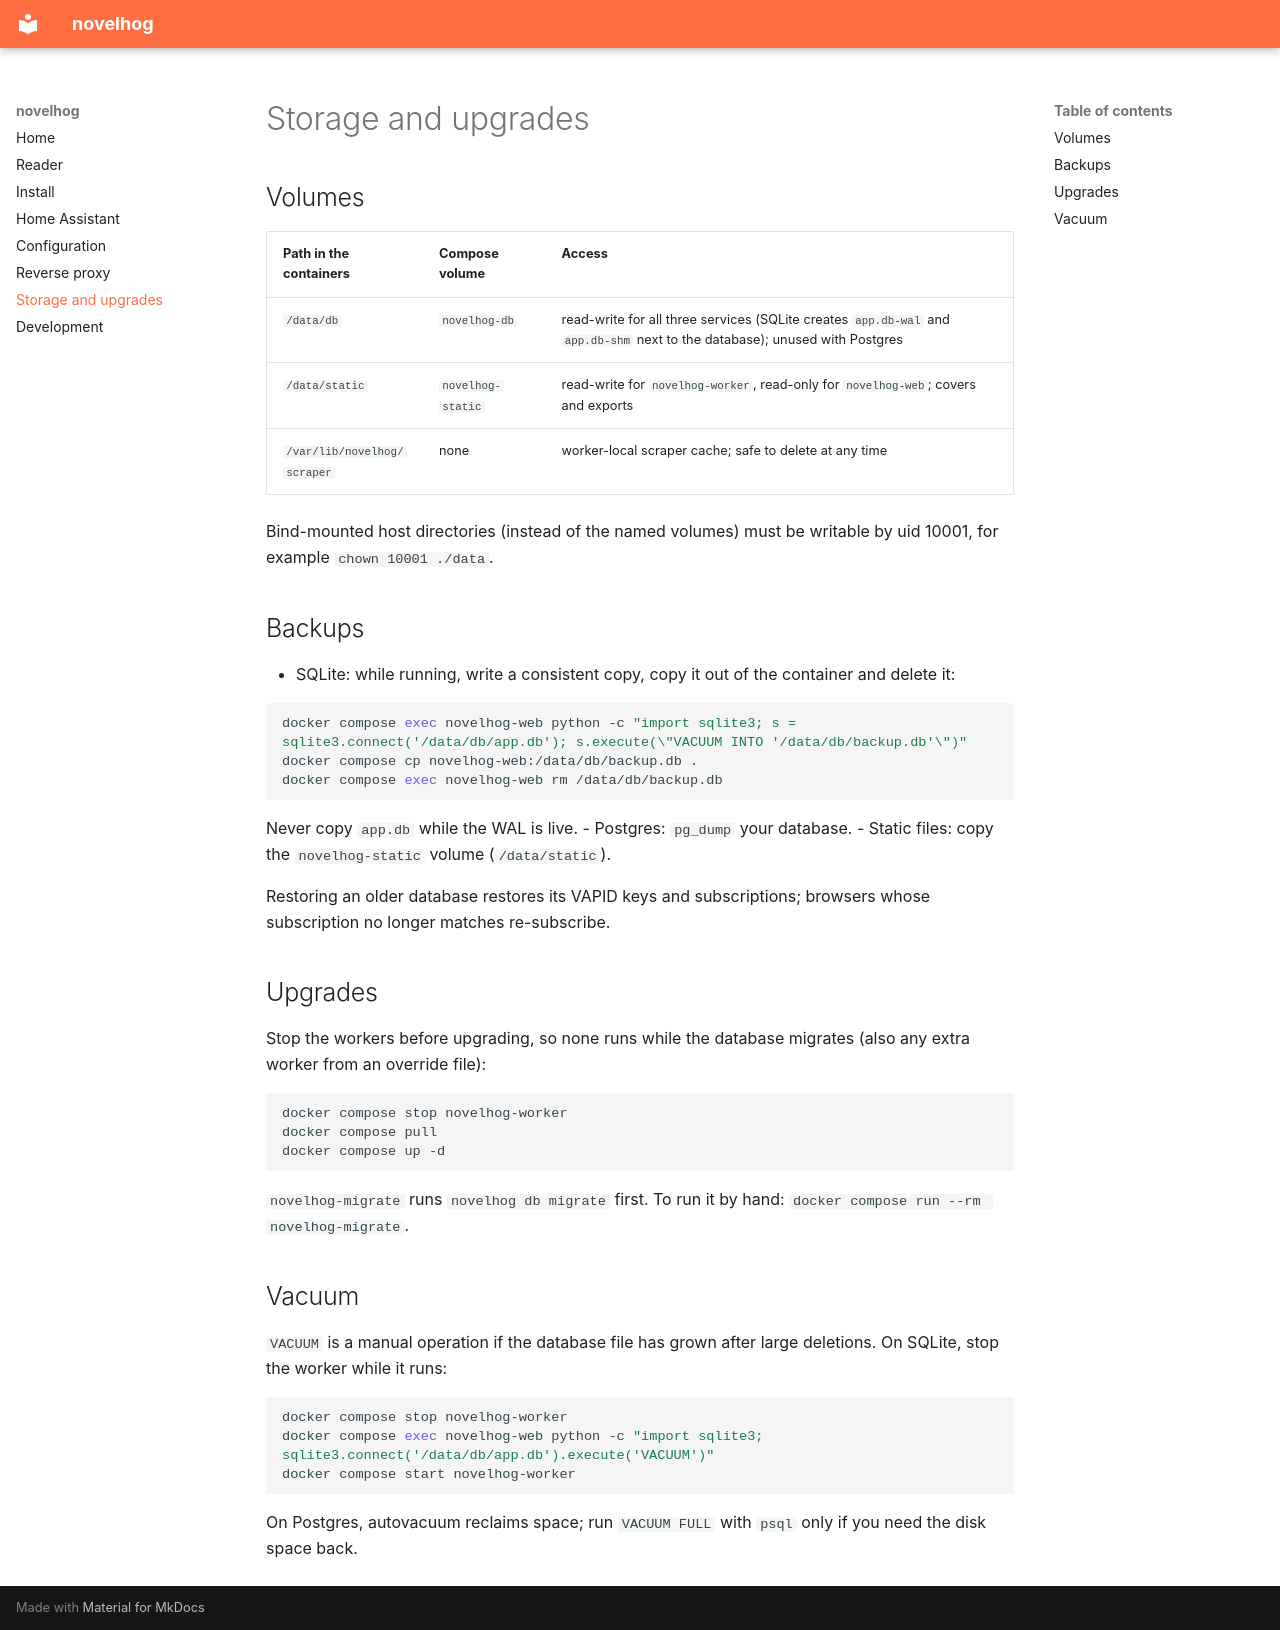

repository: t3hk0d3/novelhog · page: storage/index.html · generator: mkdocs

# Storage and upgrades

## Volumes

| Path in the containers | Compose volume | Access |
|---|---|---|
| `/data/db` | `novelhog-db` | read-write for all three services (SQLite creates `app.db-wal` and `app.db-shm` next to the database); unused with Postgres |
| `/data/static` | `novelhog-static` | read-write for `novelhog-worker`, read-only for `novelhog-web`; covers and exports |
| `/var/lib/novelhog/scraper` | none | worker-local scraper cache; safe to delete at any time |

Bind-mounted host directories (instead of the named volumes) must be writable by uid 10001, for example
`chown 10001 ./data`.

## Backups

- SQLite: while running, write a consistent copy, copy it out of the container and delete it:

  ```sh
  docker compose exec novelhog-web python -c "import sqlite3; s = sqlite3.connect('/data/db/app.db'); s.execute(\"VACUUM INTO '/data/db/backup.db'\")"
  docker compose cp novelhog-web:/data/db/backup.db .
  docker compose exec novelhog-web rm /data/db/backup.db
  ```

  Never copy `app.db` while the WAL is live.
- Postgres: `pg_dump` your database.
- Static files: copy the `novelhog-static` volume (`/data/static`).

Restoring an older database restores its VAPID keys and subscriptions; browsers whose subscription no longer
matches re-subscribe.

## Upgrades

Stop the workers before upgrading, so none runs while the database migrates (also any extra worker from an
override file):

```sh
docker compose stop novelhog-worker
docker compose pull
docker compose up -d
```

`novelhog-migrate` runs `novelhog db migrate` first. To run it by hand: `docker compose run --rm novelhog-migrate`.

## Vacuum

`VACUUM` is a manual operation if the database file has grown after large deletions. On SQLite, stop the worker
while it runs:

```sh
docker compose stop novelhog-worker
docker compose exec novelhog-web python -c "import sqlite3; sqlite3.connect('/data/db/app.db').execute('VACUUM')"
docker compose start novelhog-worker
```

On Postgres, autovacuum reclaims space; run `VACUUM FULL` with `psql` only if you need the disk space back.
